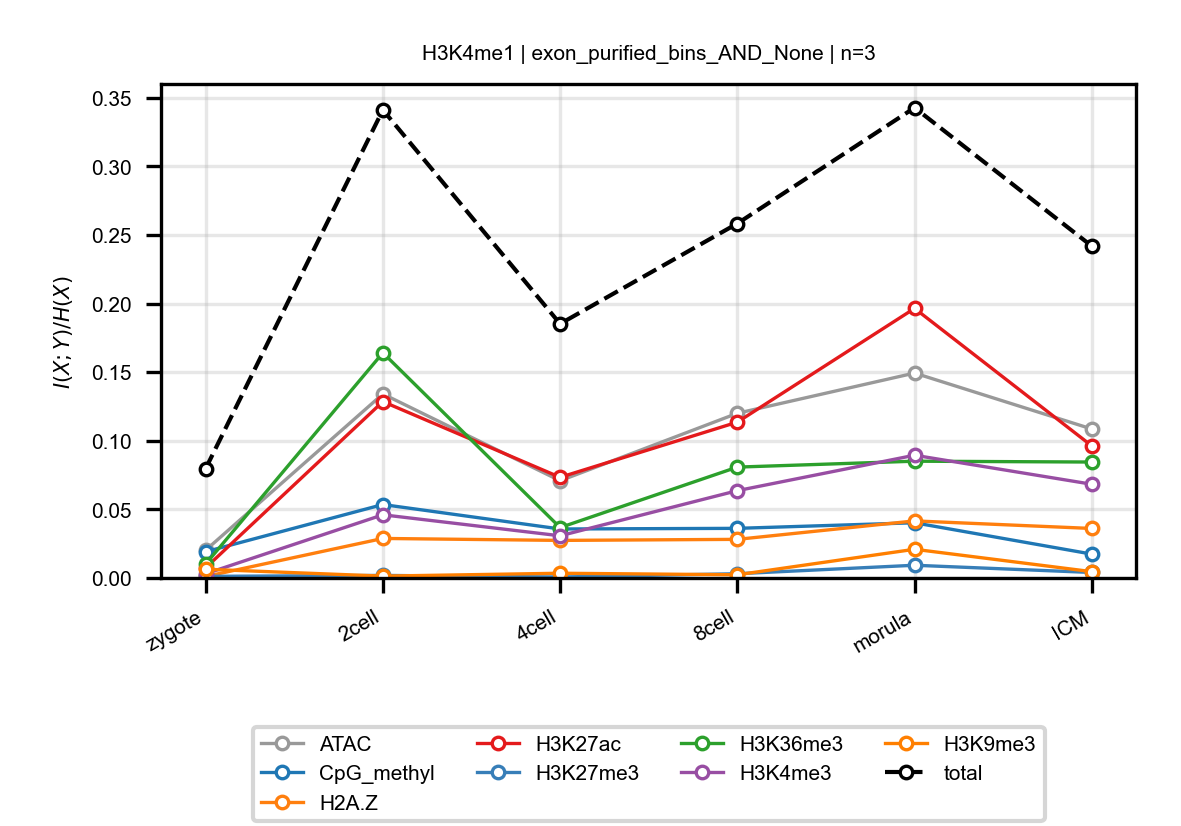

Source data for this figure (header and first rows):
anchor, target, n_bins, stage, block, normalized_mi
H3K4me1, ATAC, 3, zygote, exon_purified_bins_AND_None, 0.02023
H3K4me1, ATAC, 3, 2cell, exon_purified_bins_AND_None, 0.1342
H3K4me1, ATAC, 3, 4cell, exon_purified_bins_AND_None, 0.07087
H3K4me1, ATAC, 3, 8cell, exon_purified_bins_AND_None, 0.1201
H3K4me1, ATAC, 3, morula, exon_purified_bins_AND_None, 0.1494
H3K4me1, ATAC, 3, ICM, exon_purified_bins_AND_None, 0.1086
H3K4me1, CpG_methyl, 3, zygote, exon_purified_bins_AND_None, 0.01912
H3K4me1, CpG_methyl, 3, 2cell, exon_purified_bins_AND_None, 0.05353
H3K4me1, CpG_methyl, 3, 4cell, exon_purified_bins_AND_None, 0.0357
H3K4me1, CpG_methyl, 3, 8cell, exon_purified_bins_AND_None, 0.03617
H3K4me1, CpG_methyl, 3, morula, exon_purified_bins_AND_None, 0.04024
H3K4me1, CpG_methyl, 3, ICM, exon_purified_bins_AND_None, 0.01739
H3K4me1, H2A.Z, 3, zygote, exon_purified_bins_AND_None, 0.001072
H3K4me1, H2A.Z, 3, 2cell, exon_purified_bins_AND_None, 0.02881
H3K4me1, H2A.Z, 3, 4cell, exon_purified_bins_AND_None, 0.02739
H3K4me1, H2A.Z, 3, 8cell, exon_purified_bins_AND_None, 0.02815
H3K4me1, H2A.Z, 3, morula, exon_purified_bins_AND_None, 0.0416
H3K4me1, H2A.Z, 3, ICM, exon_purified_bins_AND_None, 0.03608
H3K4me1, H3K27ac, 3, zygote, exon_purified_bins_AND_None, 0.00739
H3K4me1, H3K27ac, 3, 2cell, exon_purified_bins_AND_None, 0.1286
H3K4me1, H3K27ac, 3, 4cell, exon_purified_bins_AND_None, 0.07338
H3K4me1, H3K27ac, 3, 8cell, exon_purified_bins_AND_None, 0.1136
H3K4me1, H3K27ac, 3, morula, exon_purified_bins_AND_None, 0.1965
H3K4me1, H3K27ac, 3, ICM, exon_purified_bins_AND_None, 0.09628
H3K4me1, H3K27me3, 3, zygote, exon_purified_bins_AND_None, 0.001163
H3K4me1, H3K27me3, 3, 2cell, exon_purified_bins_AND_None, 0.001869
H3K4me1, H3K27me3, 3, 4cell, exon_purified_bins_AND_None, 0.0007047
H3K4me1, H3K27me3, 3, 8cell, exon_purified_bins_AND_None, 0.003084
H3K4me1, H3K27me3, 3, morula, exon_purified_bins_AND_None, 0.009271
H3K4me1, H3K27me3, 3, ICM, exon_purified_bins_AND_None, 0.004
H3K4me1, H3K36me3, 3, zygote, exon_purified_bins_AND_None, 0.01014
H3K4me1, H3K36me3, 3, 2cell, exon_purified_bins_AND_None, 0.1641
H3K4me1, H3K36me3, 3, 4cell, exon_purified_bins_AND_None, 0.03673
H3K4me1, H3K36me3, 3, 8cell, exon_purified_bins_AND_None, 0.08082
H3K4me1, H3K36me3, 3, morula, exon_purified_bins_AND_None, 0.08513
H3K4me1, H3K36me3, 3, ICM, exon_purified_bins_AND_None, 0.08451
H3K4me1, H3K4me3, 3, zygote, exon_purified_bins_AND_None, 0.003076
H3K4me1, H3K4me3, 3, 2cell, exon_purified_bins_AND_None, 0.04605
H3K4me1, H3K4me3, 3, 4cell, exon_purified_bins_AND_None, 0.03074
H3K4me1, H3K4me3, 3, 8cell, exon_purified_bins_AND_None, 0.06365
H3K4me1, H3K4me3, 3, morula, exon_purified_bins_AND_None, 0.08948
H3K4me1, H3K4me3, 3, ICM, exon_purified_bins_AND_None, 0.06832
H3K4me1, H3K9me3, 3, zygote, exon_purified_bins_AND_None, 0.006375
H3K4me1, H3K9me3, 3, 2cell, exon_purified_bins_AND_None, 0.001352
H3K4me1, H3K9me3, 3, 4cell, exon_purified_bins_AND_None, 0.003446
H3K4me1, H3K9me3, 3, 8cell, exon_purified_bins_AND_None, 0.00233
H3K4me1, H3K9me3, 3, morula, exon_purified_bins_AND_None, 0.02091
H3K4me1, H3K9me3, 3, ICM, exon_purified_bins_AND_None, 0.004606
H3K4me1, total, 3, zygote, exon_purified_bins_AND_None, 0.07973
H3K4me1, total, 3, 2cell, exon_purified_bins_AND_None, 0.3412
H3K4me1, total, 3, 4cell, exon_purified_bins_AND_None, 0.1853
H3K4me1, total, 3, 8cell, exon_purified_bins_AND_None, 0.2584
H3K4me1, total, 3, morula, exon_purified_bins_AND_None, 0.3428
H3K4me1, total, 3, ICM, exon_purified_bins_AND_None, 0.2419
